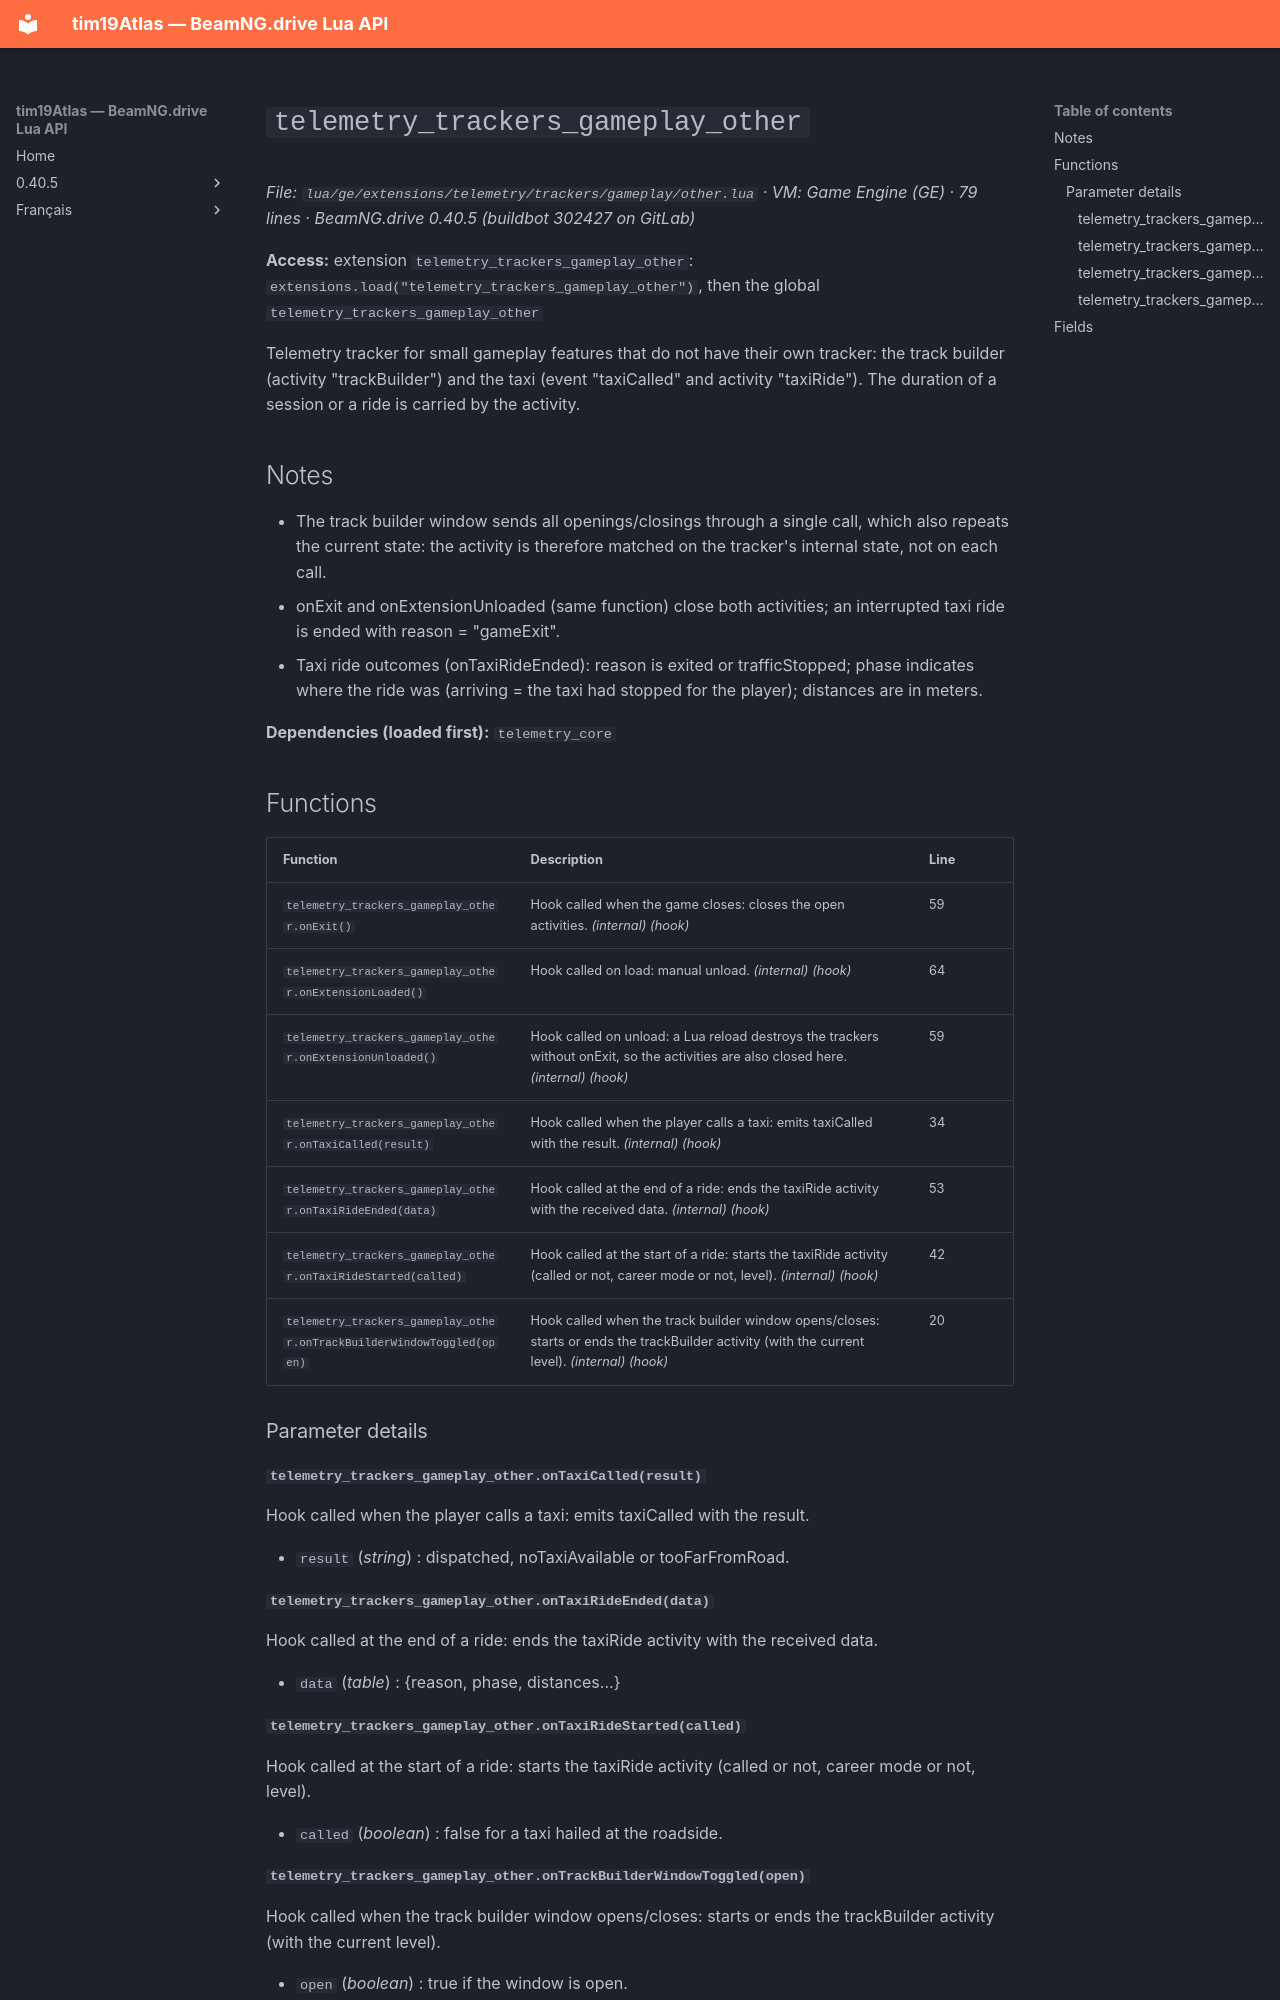

repository: Tim0219800/beamng-lua-atlas · page: 0.40.5/ge/extensions/telemetry/trackers/gameplay/other.html · generator: mkdocs

# `telemetry_trackers_gameplay_other`

*File: `lua/ge/extensions/telemetry/trackers/gameplay/other.lua` · VM: Game Engine (GE) · 79 lines · BeamNG.drive 0.40.5 (buildbot 302427 on GitLab)*

**Access:** extension `telemetry_trackers_gameplay_other`: `extensions.load("telemetry_trackers_gameplay_other")`, then the global `telemetry_trackers_gameplay_other`

Telemetry tracker for small gameplay features that do not have their own tracker: the track builder (activity "trackBuilder") and the taxi (event "taxiCalled" and activity "taxiRide"). The duration of a session or a ride is carried by the activity.

## Notes

- The track builder window sends all openings/closings through a single call, which also repeats the current state: the activity is therefore matched on the tracker's internal state, not on each call.
- onExit and onExtensionUnloaded (same function) close both activities; an interrupted taxi ride is ended with reason = "gameExit".
- Taxi ride outcomes (onTaxiRideEnded): reason is exited or trafficStopped; phase indicates where the ride was (arriving = the taxi had stopped for the player); distances are in meters.

**Dependencies (loaded first):** `telemetry_core`

## Functions

| Function | Description | Line |
|---|---|---|
| `telemetry_trackers_gameplay_other.onExit()` | Hook called when the game closes: closes the open activities. *(internal)* *(hook)* | 59 |
| `telemetry_trackers_gameplay_other.onExtensionLoaded()` | Hook called on load: manual unload. *(internal)* *(hook)* | 64 |
| `telemetry_trackers_gameplay_other.onExtensionUnloaded()` | Hook called on unload: a Lua reload destroys the trackers without onExit, so the activities are also closed here. *(internal)* *(hook)* | 59 |
| `telemetry_trackers_gameplay_other.onTaxiCalled(result)` | Hook called when the player calls a taxi: emits taxiCalled with the result. *(internal)* *(hook)* | 34 |
| `telemetry_trackers_gameplay_other.onTaxiRideEnded(data)` | Hook called at the end of a ride: ends the taxiRide activity with the received data. *(internal)* *(hook)* | 53 |
| `telemetry_trackers_gameplay_other.onTaxiRideStarted(called)` | Hook called at the start of a ride: starts the taxiRide activity (called or not, career mode or not, level). *(internal)* *(hook)* | 42 |
| `telemetry_trackers_gameplay_other.onTrackBuilderWindowToggled(open)` | Hook called when the track builder window opens/closes: starts or ends the trackBuilder activity (with the current level). *(internal)* *(hook)* | 20 |

### Parameter details

#### `telemetry_trackers_gameplay_other.onTaxiCalled(result)`

Hook called when the player calls a taxi: emits taxiCalled with the result.

- `result` (*string*) : dispatched, noTaxiAvailable or tooFarFromRoad.

#### `telemetry_trackers_gameplay_other.onTaxiRideEnded(data)`

Hook called at the end of a ride: ends the taxiRide activity with the received data.

- `data` (*table*) : {reason, phase, distances...}
